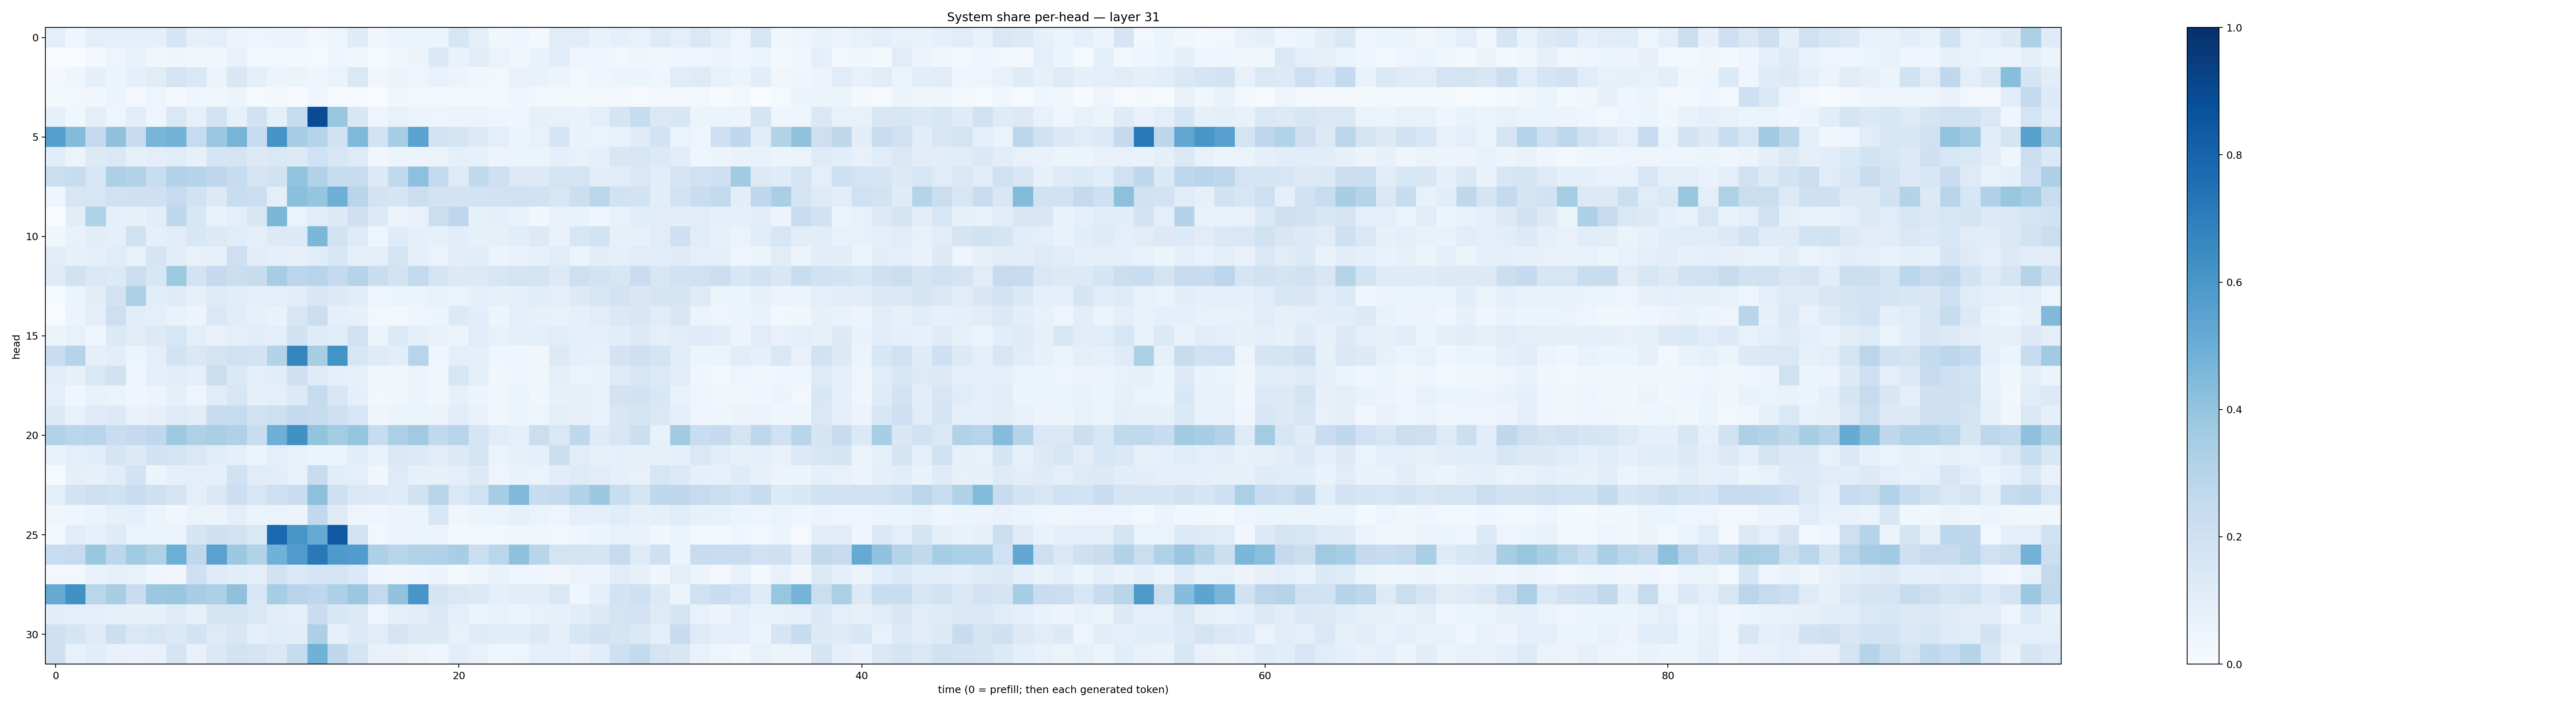

Values plotted in this chart, from the file beside it:
0.1013008, 0.042588208, 0.09532394, 0.08810959, 0.090552665, 0.08944719, 0.1653841, 0.07925456, 0.093772426, 0.05729196, 0.048888277, 0.055957127, 0.05808925, 0.026998132, 0.048958175, 0.11925165, 0.032474156, 0.05381637, 0.05108422, 0.051731985, 0.16169463, 0.09441592, 0.03845794, 0.046517316
0.00188, 0.003634, 0.02252, 0.05038, 0.06834, 0.03822, 0.04081, 0.03153, 0.0345, 0.07794, 0.0262, 0.02945, 0.02278, 0.01533, 0.04168, 0.0363, 0.01471, 0.03175, 0.05569, 0.1381, 0.06793, 0.1117, 0.06483, 0.03138
0.01976, 0.04382, 0.09288, 0.05248, 0.08756, 0.1129, 0.1723, 0.1458, 0.06453, 0.1496, 0.08703, 0.05473, 0.06111, 0.04068, 0.06567, 0.1448, 0.03211, 0.06169, 0.04861, 0.07391, 0.0575, 0.03845, 0.02762, 0.06761
0.01732, 0.03037, 0.03153, 0.0509, 0.02565, 0.04854, 0.02035, 0.04382, 0.0325, 0.05929, 0.01295, 0.01892, 0.007436, 0.04583, 0.009757, 0.006098, 0.003357, 0.0371, 0.0264, 0.03096, 0.01771, 0.01821, 0.02194, 0.04247
0.08402, 0.03618, 0.09406, 0.04732, 0.1028, 0.05055, 0.141, 0.0842, 0.1799, 0.08106, 0.1884, 0.09092, 0.2449, 0.8878, 0.3834, 0.1506, 0.04692, 0.07298, 0.05263, 0.04799, 0.05837, 0.05215, 0.05001, 0.0426
0.5638, 0.4414, 0.2501, 0.4132, 0.2373, 0.4683, 0.4805, 0.2463, 0.3811, 0.47, 0.2417, 0.6138, 0.3494, 0.2974, 0.1899, 0.4526, 0.1858, 0.3469, 0.5506, 0.1826, 0.1707, 0.1271, 0.09519, 0.05462
0.1069, 0.05605, 0.1286, 0.1448, 0.08337, 0.09916, 0.1141, 0.07949, 0.171, 0.1756, 0.1264, 0.1484, 0.1263, 0.201, 0.16, 0.1224, 0.03858, 0.05284, 0.05684, 0.0589, 0.0877, 0.08215, 0.05587, 0.05933
0.226, 0.2358, 0.1595, 0.3273, 0.3144, 0.2343, 0.3089, 0.3, 0.2751, 0.2399, 0.1764, 0.1877, 0.4014, 0.3088, 0.239, 0.2381, 0.134, 0.2646, 0.4167, 0.2529, 0.124, 0.2622, 0.2065, 0.1322
0.04578, 0.1576, 0.164, 0.1987, 0.2038, 0.2054, 0.2469, 0.1904, 0.1275, 0.2344, 0.2155, 0.09809, 0.4211, 0.3957, 0.4943, 0.2914, 0.18, 0.1712, 0.2264, 0.1817, 0.1826, 0.1824, 0.191, 0.1995
0.001764, 0.1021, 0.323, 0.09116, 0.08193, 0.1029, 0.2709, 0.1547, 0.07011, 0.09947, 0.1497, 0.4573, 0.06478, 0.1172, 0.1314, 0.2051, 0.1332, 0.05633, 0.07592, 0.2206, 0.2739, 0.08455, 0.09108, 0.07743
0.0378, 0.07579, 0.102, 0.08806, 0.1971, 0.09112, 0.1091, 0.156, 0.1258, 0.1138, 0.09959, 0.1327, 0.1348, 0.4604, 0.1866, 0.1232, 0.04799, 0.1178, 0.08837, 0.08417, 0.1074, 0.08581, 0.07837, 0.1088
0.1132, 0.07911, 0.08962, 0.1142, 0.07364, 0.1642, 0.1022, 0.07727, 0.08438, 0.214, 0.1019, 0.09334, 0.082, 0.1143, 0.1529, 0.08848, 0.09687, 0.1686, 0.08616, 0.06349, 0.105, 0.1065, 0.05362, 0.06925
0.1215, 0.1913, 0.1465, 0.1358, 0.2168, 0.1632, 0.3712, 0.182, 0.2527, 0.2228, 0.2421, 0.3511, 0.2817, 0.2948, 0.2552, 0.2992, 0.2304, 0.182, 0.2613, 0.1735, 0.126, 0.128, 0.1593, 0.173
0.01495, 0.0621, 0.1042, 0.1819, 0.3242, 0.1083, 0.118, 0.08202, 0.1191, 0.1087, 0.0925, 0.1001, 0.1022, 0.1527, 0.1278, 0.1075, 0.04809, 0.06016, 0.06328, 0.07272, 0.06525, 0.09192, 0.08502, 0.09126
0.0002636, 0.05153, 0.1011, 0.2118, 0.1084, 0.1003, 0.06838, 0.05519, 0.1445, 0.1168, 0.07949, 0.06728, 0.1489, 0.2211, 0.08632, 0.08023, 0.02614, 0.0289, 0.04904, 0.05348, 0.1348, 0.106, 0.05385, 0.09555
0.05601, 0.07299, 0.04588, 0.1337, 0.1124, 0.1267, 0.1626, 0.1006, 0.07804, 0.09397, 0.1055, 0.09857, 0.1944, 0.1189, 0.1157, 0.1899, 0.06013, 0.135, 0.09035, 0.07456, 0.05547, 0.1143, 0.07689, 0.08985
0.2277, 0.3044, 0.08774, 0.1026, 0.06043, 0.09775, 0.1838, 0.1478, 0.1727, 0.1972, 0.1827, 0.306, 0.671, 0.3417, 0.6202, 0.1585, 0.122, 0.1065, 0.2965, 0.03999, 0.1016, 0.08641, 0.04528, 0.04078
0.1125, 0.07848, 0.1424, 0.1926, 0.04552, 0.09858, 0.105, 0.08625, 0.2239, 0.1381, 0.09409, 0.1085, 0.2099, 0.1182, 0.09244, 0.08427, 0.03692, 0.03172, 0.06267, 0.0322, 0.1604, 0.09608, 0.03356, 0.0403
0.09465, 0.04265, 0.07464, 0.06466, 0.04125, 0.05655, 0.08765, 0.04815, 0.1132, 0.1593, 0.09168, 0.09613, 0.1316, 0.2455, 0.1562, 0.09348, 0.03014, 0.03812, 0.0525, 0.032, 0.07861, 0.06035, 0.03632, 0.05408
0.1321, 0.07714, 0.1204, 0.1315, 0.06822, 0.08103, 0.1223, 0.111, 0.2345, 0.2493, 0.1925, 0.2113, 0.2615, 0.242, 0.2114, 0.1604, 0.04267, 0.06139, 0.06346, 0.06019, 0.1045, 0.0674, 0.03867, 0.05198
0.3141, 0.2882, 0.2968, 0.2278, 0.2515, 0.2685, 0.3729, 0.3224, 0.3364, 0.32, 0.2322, 0.4935, 0.6261, 0.4005, 0.3561, 0.3965, 0.2345, 0.3359, 0.368, 0.2645, 0.2963, 0.1647, 0.1161, 0.08669
0.07698, 0.1012, 0.1071, 0.1656, 0.1319, 0.1898, 0.175, 0.1454, 0.1133, 0.09186, 0.06211, 0.09606, 0.07076, 0.05907, 0.05974, 0.1068, 0.06859, 0.1431, 0.1337, 0.1132, 0.1282, 0.172, 0.06412, 0.08441
0.0156, 0.0899, 0.08592, 0.1144, 0.1875, 0.06235, 0.08641, 0.1015, 0.09181, 0.1879, 0.1154, 0.1026, 0.07799, 0.2374, 0.1067, 0.101, 0.03586, 0.1248, 0.08391, 0.08383, 0.09645, 0.1256, 0.04898, 0.06889
0.0983, 0.1812, 0.2138, 0.196, 0.2338, 0.2039, 0.1748, 0.0956, 0.146, 0.2151, 0.1611, 0.2092, 0.2276, 0.4174, 0.207, 0.1388, 0.1315, 0.1181, 0.1893, 0.2924, 0.1443, 0.2, 0.351, 0.451
0.03308, 0.04314, 0.05087, 0.08255, 0.08725, 0.05338, 0.03731, 0.06314, 0.05589, 0.09433, 0.066, 0.06415, 0.05797, 0.2655, 0.1174, 0.04742, 0.04345, 0.05797, 0.06123, 0.1533, 0.03461, 0.05151, 0.06638, 0.08378
0.02092, 0.1076, 0.08431, 0.1184, 0.05993, 0.0592, 0.0632, 0.1653, 0.2047, 0.1834, 0.1462, 0.7811, 0.6018, 0.5124, 0.8434, 0.1809, 0.02891, 0.05848, 0.05161, 0.05532, 0.02246, 0.02498, 0.03061, 0.0364
0.2329, 0.243, 0.3864, 0.2781, 0.3658, 0.3224, 0.4997, 0.2689, 0.5544, 0.3754, 0.3144, 0.4853, 0.5838, 0.7168, 0.589, 0.5745, 0.3262, 0.2905, 0.3131, 0.3192, 0.3455, 0.2223, 0.2885, 0.4112
0.03019, 0.02985, 0.06948, 0.08179, 0.07343, 0.04385, 0.03413, 0.2099, 0.1181, 0.1068, 0.0942, 0.1924, 0.1396, 0.1686, 0.1796, 0.1372, 0.04147, 0.03132, 0.04617, 0.0563, 0.02265, 0.04349, 0.06731, 0.04907
0.5143, 0.6283, 0.2872, 0.3405, 0.2276, 0.38, 0.3898, 0.3463, 0.3303, 0.4118, 0.1555, 0.3526, 0.293, 0.2759, 0.3278, 0.3808, 0.261, 0.4025, 0.6026, 0.1679, 0.142, 0.1361, 0.09134, 0.1046
0.1048, 0.1012, 0.09173, 0.08174, 0.07882, 0.08021, 0.1207, 0.07957, 0.1647, 0.1707, 0.142, 0.1054, 0.08662, 0.2297, 0.1554, 0.1263, 0.05008, 0.09676, 0.1042, 0.1454, 0.09569, 0.06109, 0.07484, 0.06051
0.2062, 0.1643, 0.1192, 0.2186, 0.1409, 0.1604, 0.1397, 0.1836, 0.1226, 0.1501, 0.09427, 0.1141, 0.1027, 0.3266, 0.08149, 0.1332, 0.1102, 0.1781, 0.1298, 0.1295, 0.07438, 0.1173, 0.1145, 0.1091
0.2082, 0.0719, 0.1084, 0.07266, 0.07024, 0.0755, 0.1746, 0.0752, 0.1481, 0.1816, 0.1759, 0.1435, 0.245, 0.4875, 0.2679, 0.1696, 0.07731, 0.07356, 0.0582, 0.0455, 0.1026, 0.07181, 0.03971, 0.04702
